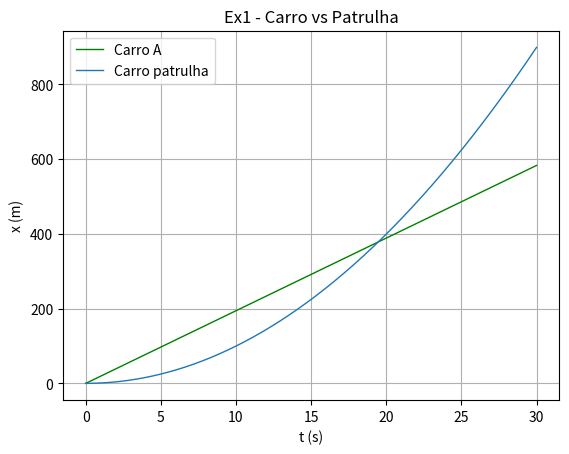

The script that saved this image:
# -*- coding: utf-8 -*-
"""
Created on Thu Mar  2 16:07:54 2023

[redacted]
"""
#%% Importar libraries e diretorio para figuras

import matplotlib.pyplot as plt
import numpy as np
import os

dir_figs = './figures/'
if not os.path.exists(dir_figs): 
    os.mkdir(dir_figs)


#%% EX1: Carro vs Patrulha

t0 = 0
tf = 30
dt = 0.01

v0_a = 70 * 1000/3600 # Velocidade constante de 70km/h para m/s
a0_p = 2              # m/s^2

Nt = int(np.ceil((tf - t0) / dt) + 1)

t = np.linspace(t0, tf, Nt)
# t = np.arange(t0,tf+dt,dt)

# Carro A
x_a = np.zeros((Nt,)) # np.zeros((Nt,2))  faria com 2 colunas
v_a = np.zeros((Nt,))
a_a = np.zeros((Nt,))

# Carro patrulha
x_p = np.zeros((Nt,))
v_p = np.zeros((Nt,))
a_p = np.zeros((Nt,))


# Método de Euler
for i in range(Nt - 1):
    # Carro A
    v_a[i + 1] = v0_a # Porque é constante (acelaracao = 0)
    x_a[i + 1] = x_a[i] + v_a[i]*dt
    
    # Carro P
    a_p[i + 1] = a0_p
    v_p[i + 1] = v_p[i] + a_p[i]*dt
    x_p[i + 1] = x_p[i] + v_p[i]*dt
    


# Carro A
plt.plot(t, x_a, '-g', linewidth=1) # Reta

# Carro patrulha
plt.plot(t, x_p, linewidth=1) # Reta

# Interseção

inters = np.where(x_p > x_a)[0][0]
t_inters = t[inters]

print("Os gráficos intersetam-se em t = ",t_inters)


plt.xlabel('t (s)')
plt.ylabel('x (m)')
plt.grid()

plt.legend(['Carro A','Carro patrulha'])

plt.title("Ex1 - Carro vs Patrulha")




#------------  Gravar em PNG  ------------#


plt.savefig(dir_figs+'Ex1_carro_vs_patrulha.png') # Save the graph in png

plt.show() 

# Abrir um separador com o grafico
# Tools > Preferences > IPython console > Graphics > Graphics Backend > Backend: Automatic




